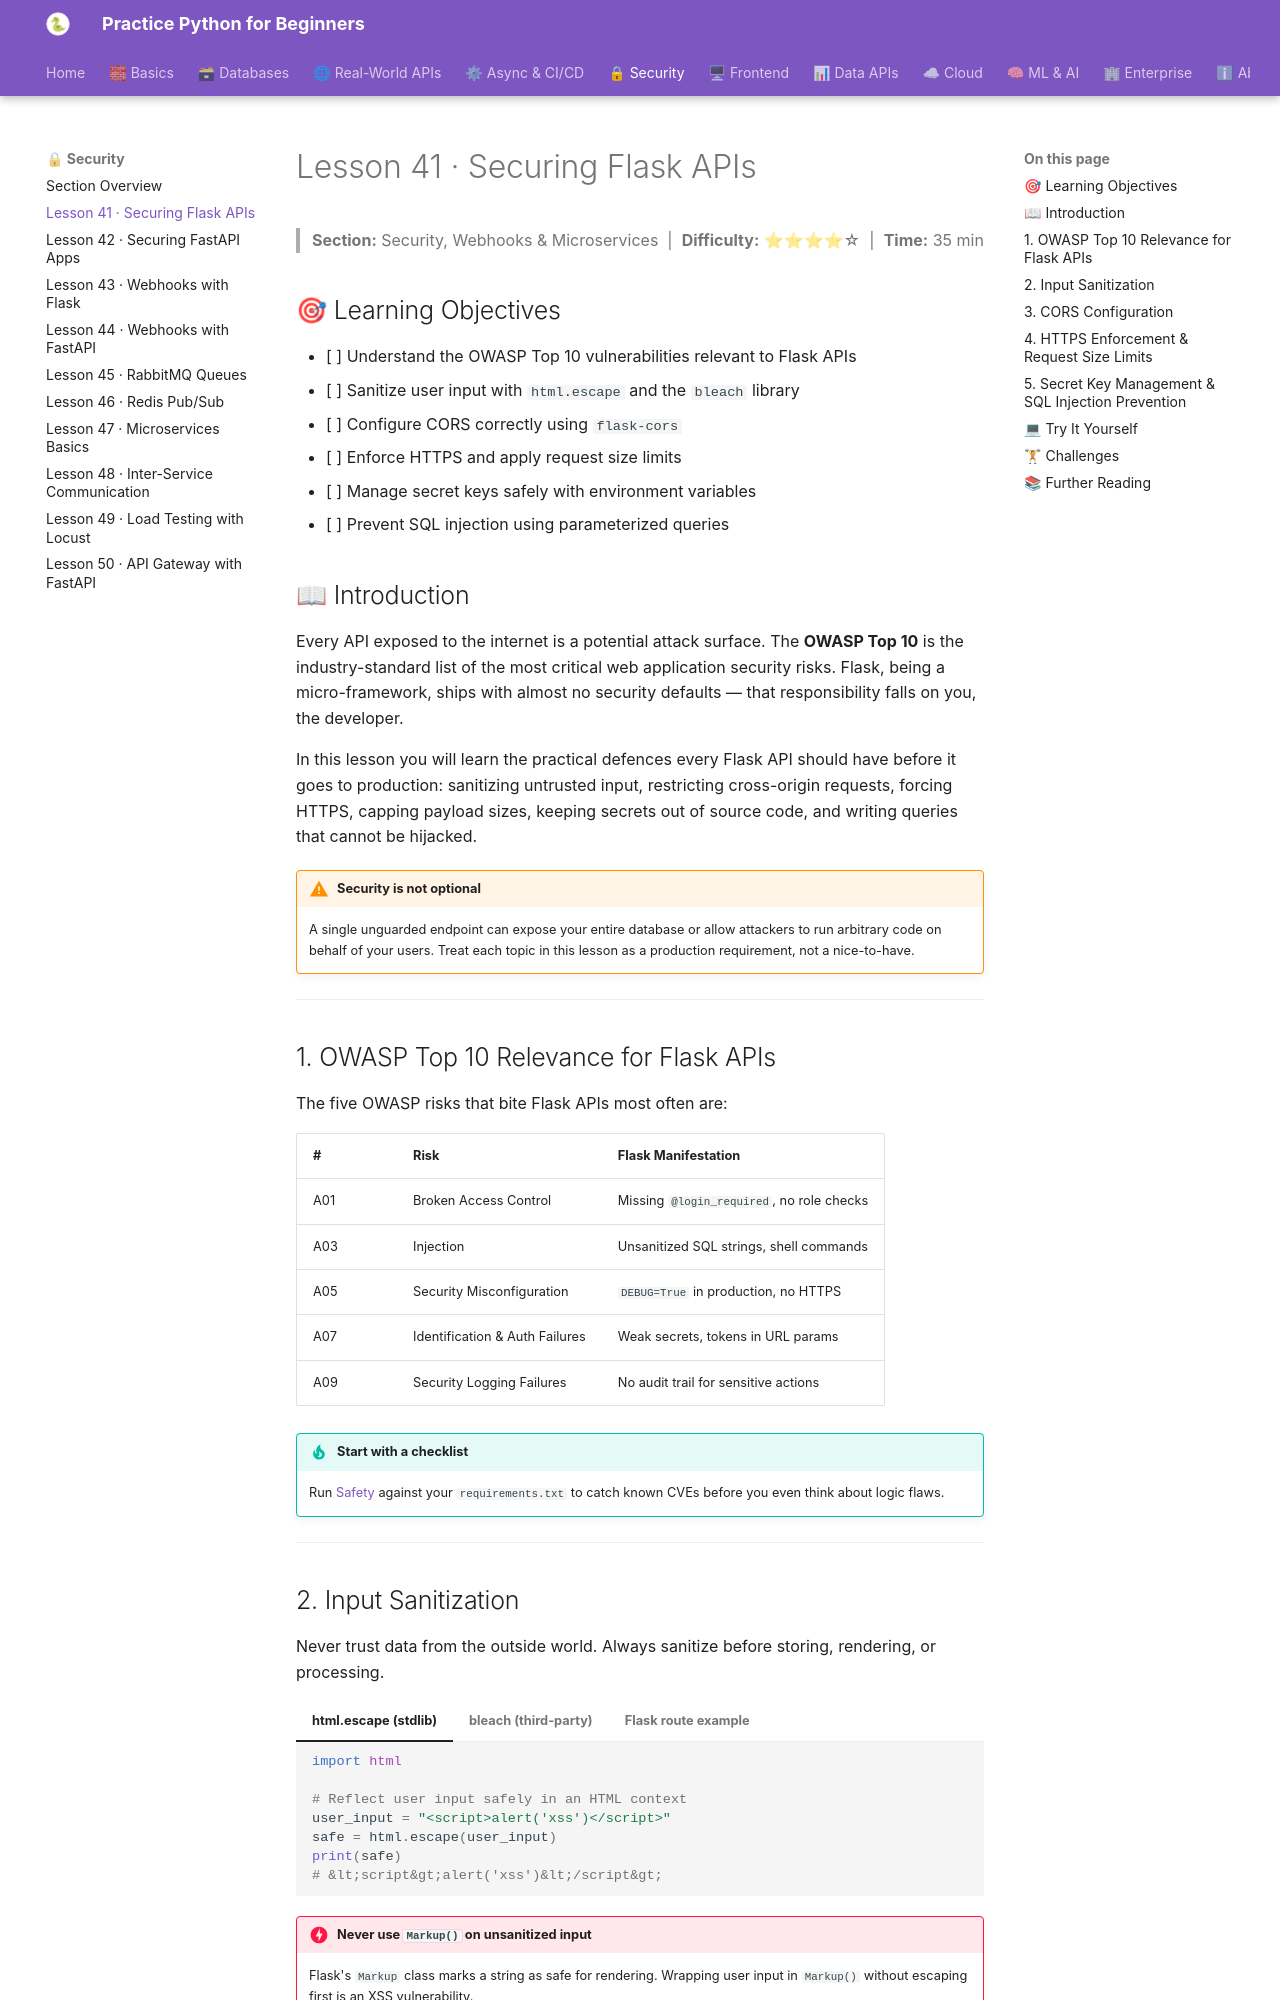

repository: practice-python-for-beginners/practice-python-for-beginners.github.io · page: 05-security/41-securing-flask-apis/index.html · generator: mkdocs

---
title: "Lesson 41 · Securing Flask APIs"
description: "Learn how to protect Flask APIs from common vulnerabilities: input sanitization, CORS, HTTPS enforcement, secret management, and SQL injection prevention."
---

# Lesson 41 · Securing Flask APIs

> **Section:** Security, Webhooks & Microservices &nbsp;|&nbsp; **Difficulty:** ⭐⭐⭐⭐☆ &nbsp;|&nbsp; **Time:** 35 min

## 🎯 Learning Objectives

- [ ] Understand the OWASP Top 10 vulnerabilities relevant to Flask APIs
- [ ] Sanitize user input with `html.escape` and the `bleach` library
- [ ] Configure CORS correctly using `flask-cors`
- [ ] Enforce HTTPS and apply request size limits
- [ ] Manage secret keys safely with environment variables
- [ ] Prevent SQL injection using parameterized queries

## 📖 Introduction

Every API exposed to the internet is a potential attack surface. The **OWASP Top 10** is the industry-standard list of the most critical web application security risks. Flask, being a micro-framework, ships with almost no security defaults — that responsibility falls on you, the developer.

In this lesson you will learn the practical defences every Flask API should have before it goes to production: sanitizing untrusted input, restricting cross-origin requests, forcing HTTPS, capping payload sizes, keeping secrets out of source code, and writing queries that cannot be hijacked.

!!! warning "Security is not optional"
    A single unguarded endpoint can expose your entire database or allow attackers to run arbitrary code on behalf of your users. Treat each topic in this lesson as a production requirement, not a nice-to-have.

---

## 1. OWASP Top 10 Relevance for Flask APIs

The five OWASP risks that bite Flask APIs most often are:

| # | Risk | Flask Manifestation |
|---|------|---------------------|
| A01 | Broken Access Control | Missing `@login_required`, no role checks |
| A03 | Injection | Unsanitized SQL strings, shell commands |
| A05 | Security Misconfiguration | `DEBUG=True` in production, no HTTPS |
| A07 | Identification & Auth Failures | Weak secrets, tokens in URL params |
| A09 | Security Logging Failures | No audit trail for sensitive actions |

!!! tip "Start with a checklist"
    Run [Safety](https://pypi.org/project/safety/) against your `requirements.txt` to catch known CVEs before you even think about logic flaws.

---
